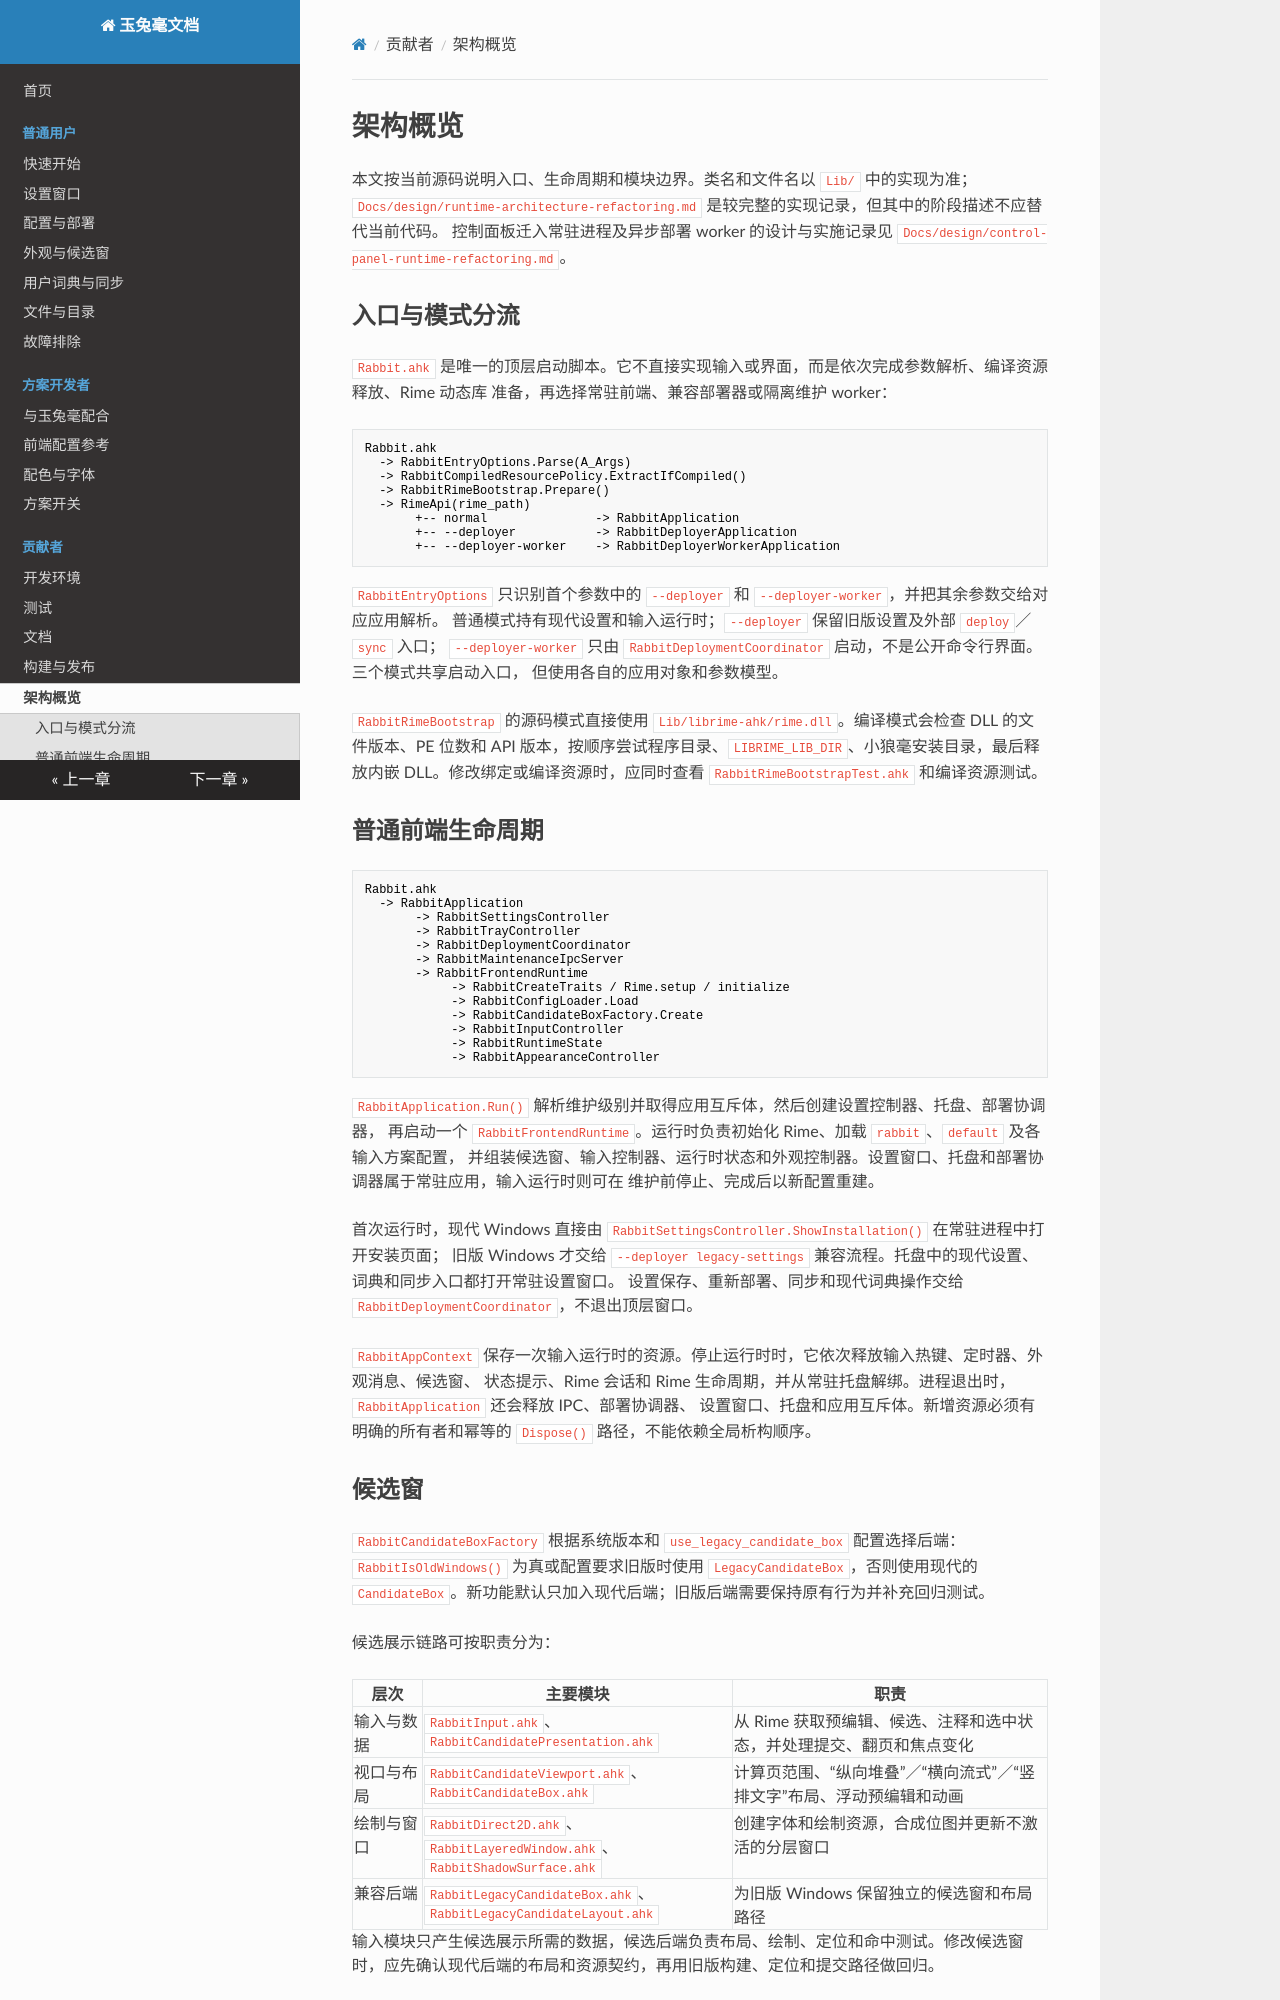

repository: rimeinn/rabbit · page: contributor/architecture/index.html · generator: mkdocs

# 架构概览

本文按当前源码说明入口、生命周期和模块边界。类名和文件名以 `Lib/` 中的实现为准；
`Docs/design/runtime-architecture-refactoring.md` 是较完整的实现记录，但其中的阶段描述不应替代当前代码。
控制面板迁入常驻进程及异步部署 worker 的设计与实施记录见
`Docs/design/control-panel-runtime-refactoring.md`。

## 入口与模式分流

`Rabbit.ahk` 是唯一的顶层启动脚本。它不直接实现输入或界面，而是依次完成参数解析、编译资源释放、Rime 动态库
准备，再选择常驻前端、兼容部署器或隔离维护 worker：

```text
Rabbit.ahk
  -> RabbitEntryOptions.Parse(A_Args)
  -> RabbitCompiledResourcePolicy.ExtractIfCompiled()
  -> RabbitRimeBootstrap.Prepare()
  -> RimeApi(rime_path)
       +-- normal               -> RabbitApplication
       +-- --deployer           -> RabbitDeployerApplication
       +-- --deployer-worker    -> RabbitDeployerWorkerApplication
```

`RabbitEntryOptions` 只识别首个参数中的 `--deployer` 和 `--deployer-worker`，并把其余参数交给对应应用解析。
普通模式持有现代设置和输入运行时；`--deployer` 保留旧版设置及外部 `deploy`／`sync` 入口；
`--deployer-worker` 只由 `RabbitDeploymentCoordinator` 启动，不是公开命令行界面。三个模式共享启动入口，
但使用各自的应用对象和参数模型。

`RabbitRimeBootstrap` 的源码模式直接使用 `Lib/librime-ahk/rime.dll`。编译模式会检查 DLL 的文件版本、PE 位数和 API 版本，按顺序尝试程序目录、`LIBRIME_LIB_DIR`、小狼毫安装目录，最后释放内嵌 DLL。修改绑定或编译资源时，应同时查看 `RabbitRimeBootstrapTest.ahk` 和编译资源测试。

## 普通前端生命周期

```text
Rabbit.ahk
  -> RabbitApplication
       -> RabbitSettingsController
       -> RabbitTrayController
       -> RabbitDeploymentCoordinator
       -> RabbitMaintenanceIpcServer
       -> RabbitFrontendRuntime
            -> RabbitCreateTraits / Rime.setup / initialize
            -> RabbitConfigLoader.Load
            -> RabbitCandidateBoxFactory.Create
            -> RabbitInputController
            -> RabbitRuntimeState
            -> RabbitAppearanceController
```

`RabbitApplication.Run()` 解析维护级别并取得应用互斥体，然后创建设置控制器、托盘、部署协调器，
再启动一个 `RabbitFrontendRuntime`。运行时负责初始化 Rime、加载 `rabbit`、`default` 及各输入方案配置，
并组装候选窗、输入控制器、运行时状态和外观控制器。设置窗口、托盘和部署协调器属于常驻应用，输入运行时则可在
维护前停止、完成后以新配置重建。

首次运行时，现代 Windows 直接由 `RabbitSettingsController.ShowInstallation()` 在常驻进程中打开安装页面；
旧版 Windows 才交给 `--deployer legacy-settings` 兼容流程。托盘中的现代设置、词典和同步入口都打开常驻设置窗口。
设置保存、重新部署、同步和现代词典操作交给 `RabbitDeploymentCoordinator`，不退出顶层窗口。

`RabbitAppContext` 保存一次输入运行时的资源。停止运行时时，它依次释放输入热键、定时器、外观消息、候选窗、
状态提示、Rime 会话和 Rime 生命周期，并从常驻托盘解绑。进程退出时，`RabbitApplication` 还会释放 IPC、部署协调器、
设置窗口、托盘和应用互斥体。新增资源必须有明确的所有者和幂等的 `Dispose()` 路径，不能依赖全局析构顺序。
